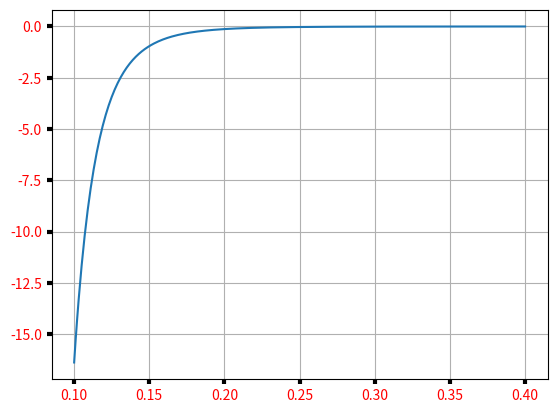

Source code (Python):
import matplotlib.pyplot as plt
import numpy as np

# Parametros hidraulicos do solo 
theta_sat = 0.4 #g H20/g solo
Psi_sat = -0.001 #MPa
b = 7 #sem unidade

# Conteudo volumétrico de água no solo (i.e. g H20/g solo)  ARRUMAR
theta = np.arange(0.1, theta_sat, 0.001)

# Calculo potencial hidrico do solo (Psi_solo MPa - equação de Clapp & Hornberger 1978 - Empirical Equations for Some Soil Hydraulic Properties)
#ACRESCENTAR CAMADAS?
Psi_solo = Psi_sat * (theta / theta_sat) ** (-b)

# Gráfico Psi_solo vs W(theta/theta_sat)   ARRUMAR   #acrescentei theta_sat
fig, ax = plt.subplots()
ax.plot(theta , Psi_solo)   #esse gráfico na verdade teria que ser theta/theta_s vs Psi_solo

ax.grid(False, linestyle='-')
ax.tick_params(labelcolor='r', labelsize='medium', width=3)

plt.show()


#CONTINUAR O CÓDIDO


# Parametros hidráulicos das plantas 
P50 = -2 #MPa     #VIRAR UM RANGE
a = 4 #sem unidade

# Calculo de V (equação de Manzoni et al 2013 - Biological constraints on water transport in the soil-plant-atmosphere system)
V = 1 / (1 + (Psi_solo / P50) ** a)


#CRIAR GRÁFICOS V vs Psi_solo   e    V vs W(theta/theta_sat)

#plot(V~Psi_solo,type="l", ylim=c(0,1))
#plot(V~I(theta/theta_sat),type="l", ylim=c(0,1))





# se existir altura no modelo o efeito da gravidade no transporte de água pode incluido tbm
#rho<-997 #kg/m3
#g<-9.8#m/s2
#alt<-20#m
#conv<-1e-6 # Pa to MPa
#Psi_g<-rho*g*alt*conv

#V=1/(1+((Psi_solo-Psi_g)/P50)^a)
#plot(V~Psi_solo,type="l", ylim=c(0,1))
#plot(V~I(theta/theta_sat),type="l", ylim=c(0,1))